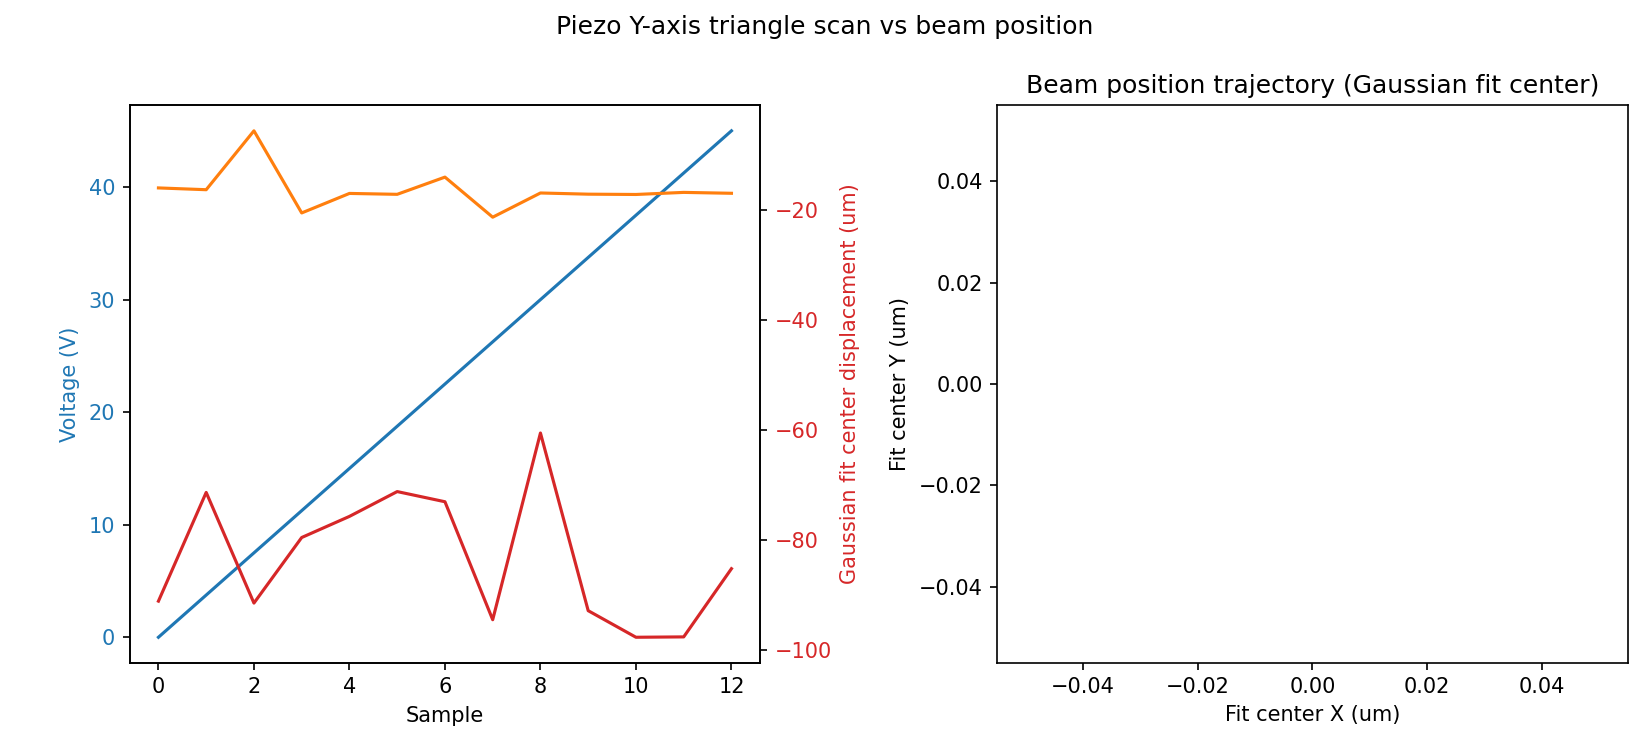

The file beside this chart, header and first rows:
sample, timestamp, voltage_setpoint_V, voltage_readback_V, centroid_x_um, centroid_y_um, gaussfit_center_x_um, gaussfit_center_y_um, gaussfit_rating_x, gaussfit_rating_y, peak_intensity_counts, total_power_mW
0, 2026-07-01T16:32:32.521118, 0.0, 0.0, -328.9, -8.875, -91.08, -15.91, 0.5579, 0.7182, 4.0, 1.7227523037824826e-06
1, 2026-07-01T16:32:35.643708, 3.75, 0.0, -330.8, -5.312, -71.3, -16.23, 0.5788, 0.718, 4.0, 1.7220790578428704e-06
2, 2026-07-01T16:32:38.483398, 7.5, 7.54, -333, -4.099, -91.44, -5.516, 0.536, 0.6987, 4.0, 1.721153585276175e-06
3, 2026-07-01T16:32:41.232976, 11.25, 7.54, -335, -7.366, -79.51, -20.46, 0.5606, 0.6728, 4.0, 1.7202799845408052e-06
4, 2026-07-01T16:32:43.934968, 15.0, 11.29, -338.1, -1.962, -75.66, -16.91, 0.5778, 0.7177, 4.0, 1.7191138599211278e-06
5, 2026-07-01T16:32:46.744501, 18.75, 15.05, -331.8, -4.708, -71.15, -17.07, 0.5515, 0.7177, 4.0, 1.7217750487507997e-06
6, 2026-07-01T16:32:49.552062, 22.5, 22.57, -335.5, -1.677, -73, -13.94, 0.559, 0.7048, 4.0, 1.7201832809345323e-06
7, 2026-07-01T16:32:52.331400, 26.25, 26.33, -334.4, -4.101, -94.46, -21.23, 0.5394, 0.7035, 4.0, 1.720613955981366e-06
8, 2026-07-01T16:32:55.140848, 30.0, 26.33, -330.2, -5.536, -60.49, -16.83, 0.5875, 0.7178, 4.0, 1.7222469664668629e-06
9, 2026-07-01T16:32:57.952259, 33.75, 33.85, -326.7, -3.463, -92.82, -17.04, 0.5262, 0.7177, 4.0, 1.723602936571093e-06
10, 2026-07-01T16:33:00.731120, 37.5, 37.6, -339.6, -4.593, -97.65, -17.1, 0.5432, 0.7177, 4.0, 1.718309211877354e-06
11, 2026-07-01T16:33:03.633241, 41.25, 41.36, -330.6, -7.06, -97.59, -16.72, 0.5229, 0.7178, 4.0, 1.7222469664668629e-06
12, 2026-07-01T16:33:06.363302, 45.0, 41.36, -328.5, -5.633, -85.18, -16.88, 0.556, 0.7177, 4.0, 1.7228900112068333e-06
